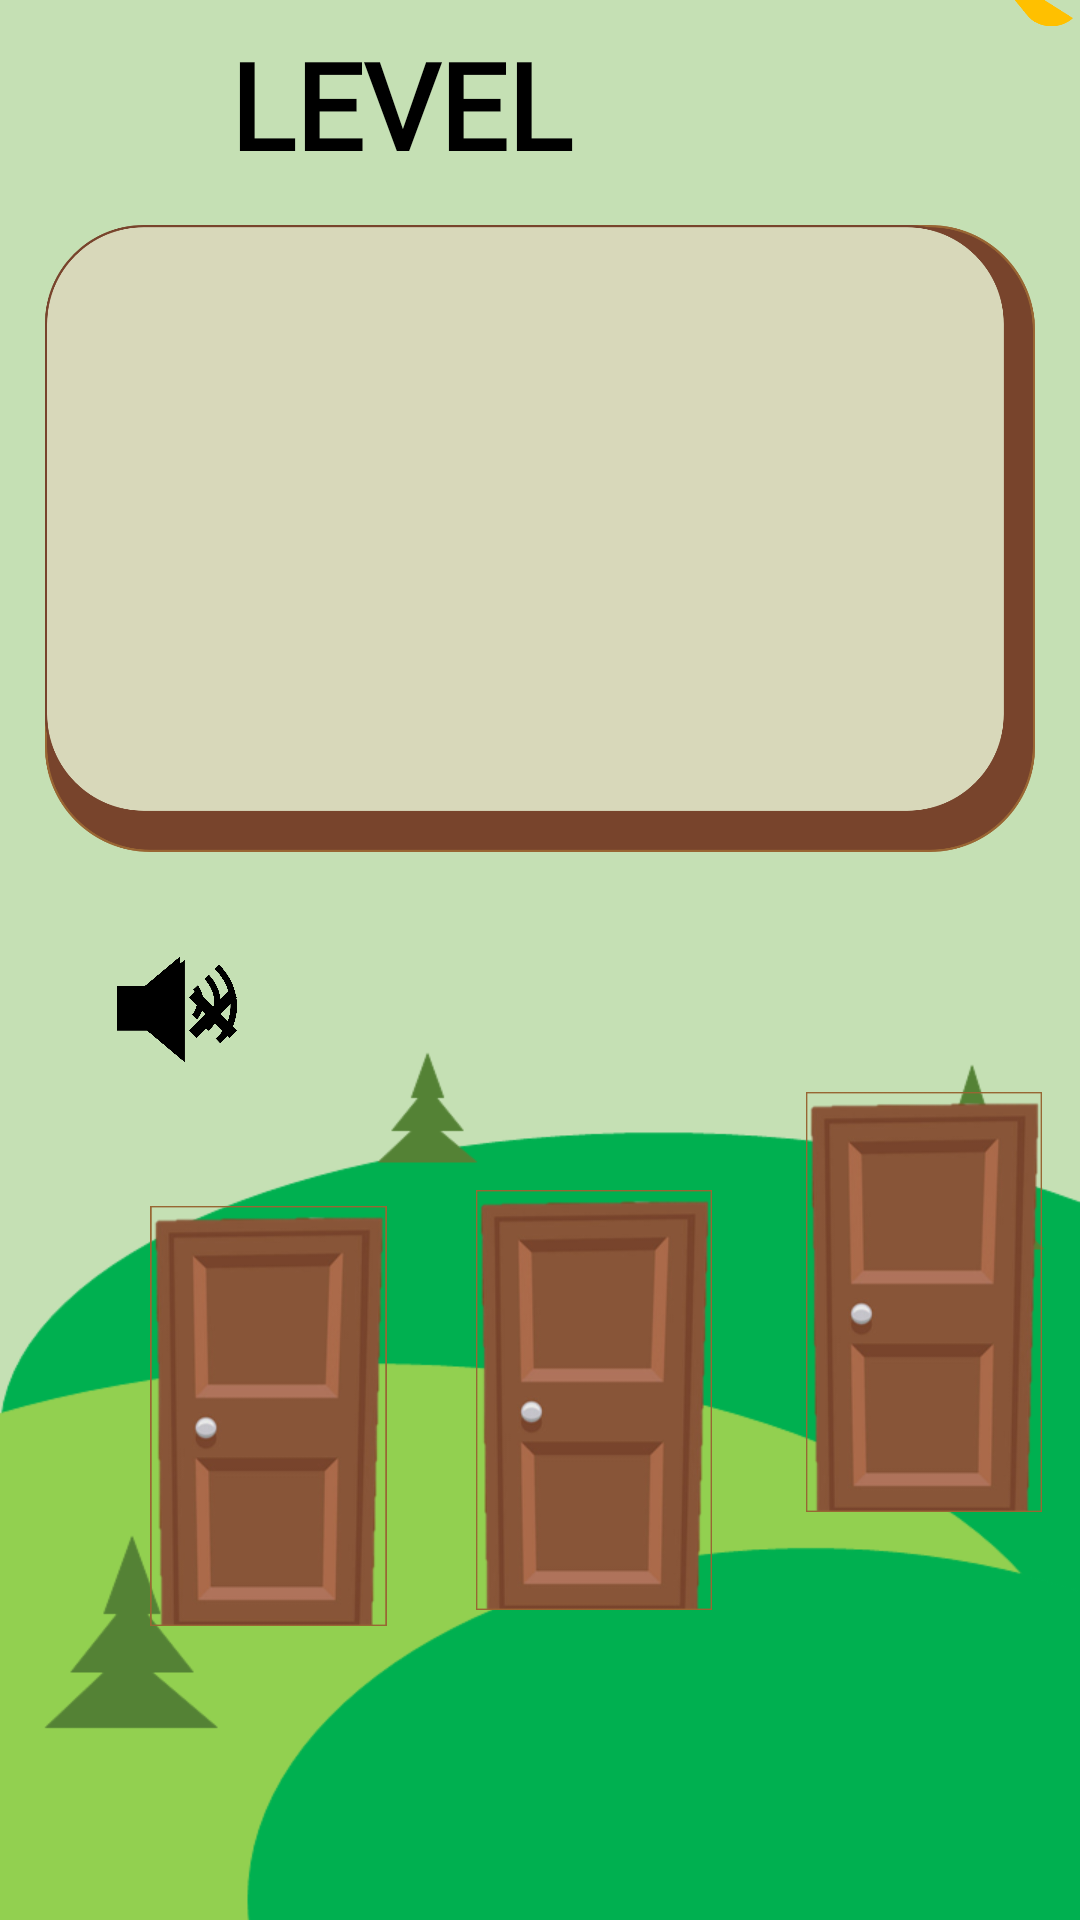

Here is an Android app screen rendered from its layout file. Give the layout XML and the strings, colors and styles it references.
<!-- AndroidManifest.xml: application theme Theme.ForestMaze -->
<!-- res/layout/activity_level.xml -->
<?xml version="1.0" encoding="utf-8"?>
<androidx.constraintlayout.widget.ConstraintLayout xmlns:android="http://schemas.android.com/apk/res/android"
    xmlns:app="http://schemas.android.com/apk/res-auto"
    xmlns:tools="http://schemas.android.com/tools"
    android:layout_width="match_parent"
    android:layout_height="match_parent"
    android:background="@drawable/levelbackground"
    tools:context=".Level">

    <ImageView
        android:id="@+id/text_background"
        android:layout_width="0dp"
        android:layout_height="0dp"
        android:layout_marginTop="75dp"
        android:layout_marginBottom="80dp"
        app:layout_constraintBottom_toTopOf="@+id/door3"
        app:layout_constraintEnd_toEndOf="parent"
        app:layout_constraintStart_toStartOf="parent"
        app:layout_constraintTop_toTopOf="parent"
        app:srcCompat="@drawable/textbackground" />

    <ImageView
        android:id="@+id/door1"
        android:layout_width="0dp"
        android:layout_height="140dp"
        android:layout_marginEnd="29dp"
        android:layout_marginBottom="136dp"
        android:onClick="onClickDoor1"
        app:layout_constraintBottom_toBottomOf="parent"
        app:layout_constraintEnd_toStartOf="@+id/door3"
        app:layout_constraintStart_toStartOf="parent"
        app:layout_constraintTop_toBottomOf="@+id/speaker_off"
        app:srcCompat="@drawable/door" />

    <ImageView
        android:id="@+id/door2"
        android:layout_width="148dp"
        android:layout_height="140dp"
        android:layout_marginStart="124dp"
        android:layout_marginTop="42dp"
        android:layout_marginBottom="59dp"
        android:onClick="onClickDoor2"
        app:layout_constraintBottom_toBottomOf="@+id/img_door3"
        app:layout_constraintStart_toStartOf="parent"
        app:layout_constraintTop_toBottomOf="@+id/speaker_on"
        app:layout_constraintVertical_bias="0.0"
        app:srcCompat="@drawable/door" />

    <ImageView
        android:id="@+id/door3"
        android:layout_width="200dp"
        android:layout_height="140dp"
        android:layout_marginStart="208dp"
        android:layout_marginBottom="136dp"
        android:onClick="onClickDoor3"
        app:layout_constraintBottom_toBottomOf="parent"
        app:layout_constraintStart_toStartOf="parent"
        app:layout_constraintTop_toBottomOf="@+id/text_background"
        app:srcCompat="@drawable/door" />

    <ImageView
        android:id="@+id/bird"
        android:layout_width="80dp"
        android:layout_height="98dp"
        android:layout_marginTop="3dp"
        android:layout_marginEnd="36dp"
        android:layout_marginBottom="180dp"
        app:layout_constraintBottom_toTopOf="@+id/levelImg"
        app:layout_constraintEnd_toEndOf="parent"
        app:layout_constraintStart_toEndOf="@+id/level_num_tv"
        app:layout_constraintTop_toTopOf="parent"
        app:layout_constraintVertical_bias="0.0"
        app:srcCompat="@drawable/bird" />

    <TextView
        android:id="@+id/level_num_tv"
        android:layout_width="wrap_content"
        android:layout_height="wrap_content"
        android:layout_marginStart="110dp"
        android:layout_marginTop="8dp"
        android:layout_marginEnd="77dp"
        android:fontFamily="@font/aclonica"
        android:text="LEVEL "
        android:textColor="@color/black"
        android:textSize="40dp"
        android:textStyle="bold"
        app:layout_constraintEnd_toStartOf="@+id/bird"
        app:layout_constraintStart_toStartOf="parent"
        app:layout_constraintTop_toTopOf="parent" />

    <ImageView
        android:id="@+id/img_door1"
        android:layout_width="0dp"
        android:layout_height="0dp"
        android:layout_marginStart="51dp"
        android:layout_marginEnd="61dp"
        android:layout_marginBottom="35dp"
        app:layout_constraintBottom_toBottomOf="parent"
        app:layout_constraintEnd_toStartOf="@+id/img_door2"
        app:layout_constraintStart_toStartOf="parent"
        app:layout_constraintTop_toBottomOf="@+id/img_door3" />

    <ImageView
        android:id="@+id/img_door2"
        android:layout_width="0dp"
        android:layout_height="0dp"
        android:layout_marginEnd="139dp"
        app:layout_constraintBottom_toBottomOf="@+id/img_door1"
        app:layout_constraintEnd_toEndOf="parent"
        app:layout_constraintStart_toEndOf="@+id/img_door1"
        app:layout_constraintTop_toBottomOf="@+id/img_door3" />

    <ImageView
        android:id="@+id/img_door3"
        android:layout_width="70dp"
        android:layout_height="50dp"
        android:layout_marginEnd="24dp"
        app:layout_constraintBottom_toTopOf="@+id/img_door1"
        app:layout_constraintEnd_toEndOf="parent"
        app:layout_constraintStart_toEndOf="@+id/door2"
        app:layout_constraintTop_toBottomOf="@+id/door1" />

    <ImageView
        android:id="@+id/speaker_off"
        android:layout_width="40dp"
        android:layout_height="40dp"
        android:layout_marginStart="39dp"
        android:layout_marginBottom="45dp"
        android:scaleType="fitCenter"

        app:layout_constraintBottom_toTopOf="@+id/door1"
        app:layout_constraintEnd_toStartOf="@+id/level_num_tv"
        app:layout_constraintHorizontal_bias="0.0"
        app:layout_constraintStart_toStartOf="parent"
        app:layout_constraintTop_toBottomOf="@+id/level_text"
        app:srcCompat="@drawable/speakeroff" />

    <ImageView
        android:id="@+id/speaker_on"
        android:layout_width="40dp"
        android:layout_height="40dp"
        android:layout_marginStart="39dp"
        android:layout_marginBottom="43dp"
        android:scaleType="fitCenter"
        app:layout_constraintBottom_toTopOf="@+id/door1"
        app:layout_constraintEnd_toEndOf="parent"
        app:layout_constraintHorizontal_bias="0.0"
        app:layout_constraintStart_toStartOf="parent"
        app:layout_constraintTop_toBottomOf="@+id/level_text"
        app:layout_constraintVertical_bias="0.886"
        app:srcCompat="@drawable/speakeron" />

    <TextView
        android:id="@+id/level_text"
        android:layout_width="0dp"
        android:layout_height="200dp"
        android:layout_marginStart="30dp"
        android:layout_marginTop="120dp"
        android:layout_marginEnd="39dp"
        android:layout_marginBottom="35dp"
        android:fontFamily="@font/jua"
        android:text=""
        android:textColor="@color/black"
        app:layout_constraintBottom_toTopOf="@+id/speaker_off"
        app:layout_constraintEnd_toEndOf="parent"
        app:layout_constraintHorizontal_bias="0.0"
        app:layout_constraintStart_toStartOf="parent"
        app:layout_constraintTop_toTopOf="parent" />

    <ImageView
        android:id="@+id/levelImg"
        android:layout_width="143dp"
        android:layout_height="131dp"
        android:layout_marginStart="24dp"
        android:layout_marginEnd="24dp"
        android:layout_marginBottom="378dp"
        app:layout_constraintBottom_toBottomOf="parent"
        app:layout_constraintEnd_toEndOf="@+id/text_background"
        app:layout_constraintStart_toEndOf="@+id/level_num_tv"
        app:layout_constraintTop_toBottomOf="@+id/bird" />

</androidx.constraintlayout.widget.ConstraintLayout>
<!-- resources referenced by this layout -->
<resources>
  <color name="black">#FF000000</color>
  <!-- drawable bird: png bitmap (drawable, 5318 bytes) -->
  <!-- drawable door: png bitmap (drawable, 24896 bytes) -->
  <!-- drawable levelbackground: png bitmap (drawable, 18352 bytes) -->
  <!-- drawable speakeroff: png bitmap (drawable, 9565 bytes) -->
  <!-- drawable speakeron: png bitmap (drawable, 13407 bytes) -->
  <!-- drawable textbackground: png bitmap (drawable, 38159 bytes) -->
  <style name="Theme.ForestMaze" parent="Theme.MaterialComponents.DayNight.DarkActionBar">
          
          <item name="colorPrimary">@color/purple_500</item>
          <item name="colorPrimaryVariant">@color/purple_700</item>
          <item name="colorOnPrimary">@color/white</item>
          
          <item name="colorSecondary">@color/teal_200</item>
          <item name="colorSecondaryVariant">@color/teal_700</item>
          <item name="colorOnSecondary">@color/black</item>
          
          <item name="android:statusBarColor" tools:targetApi="l">?attr/colorPrimaryVariant</item>
          
      </style>
  <color name="purple_500">#FF6200EE</color>
  <color name="purple_700">#FF3700B3</color>
  <color name="white">#FFFFFFFF</color>
  <color name="teal_200">#FF03DAC5</color>
  <color name="teal_700">#FF018786</color>
</resources>
